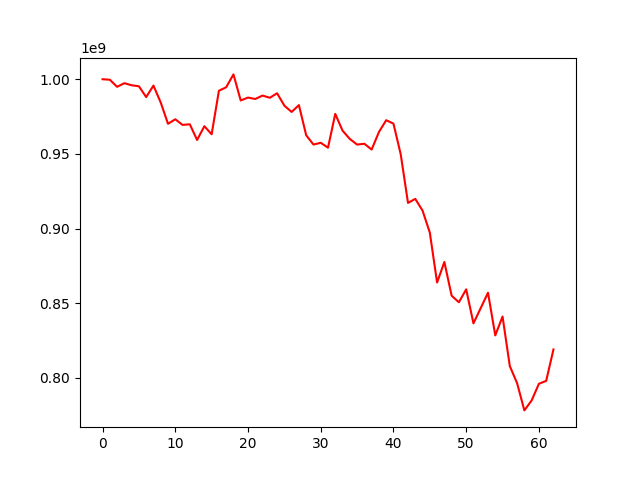

Data behind this chart, as committed beside it:
, 0
0, 1000000000
1, 999667020
2, 994935049
3, 997349804
4, 995957981
5, 995288198
6, 988035578
7, 995744309
8, 984400189
9, 970177895
10, 973193119
11, 969424823
12, 969835990
13, 959337301
14, 968548482
15, 963143529
16, 992279328
17, 994633882
18, 1003236861
19, 985778452
20, 987730108
21, 986764721
22, 989079309
23, 987568974
24, 990616585
25, 982307664
26, 978103238
27, 982689487
28, 962501251
29, 956277654
30, 957446920
31, 954183644
32, 976801460
33, 965586439
34, 960033465
35, 956250266
36, 956802934
37, 952909301
38, 964618157
39, 972575079
40, 970274987
41, 949728771
42, 917193120
43, 919910251
44, 912033475
45, 897300282
46, 863882142
47, 877639249
48, 855088154
49, 850673958
50, 859337406
51, 836547474
52, 846796267
53, 857072058
54, 828495669
55, 841133710
56, 807922590
57, 796513331
58, 778280704
59, 784929992
... 3 more rows
